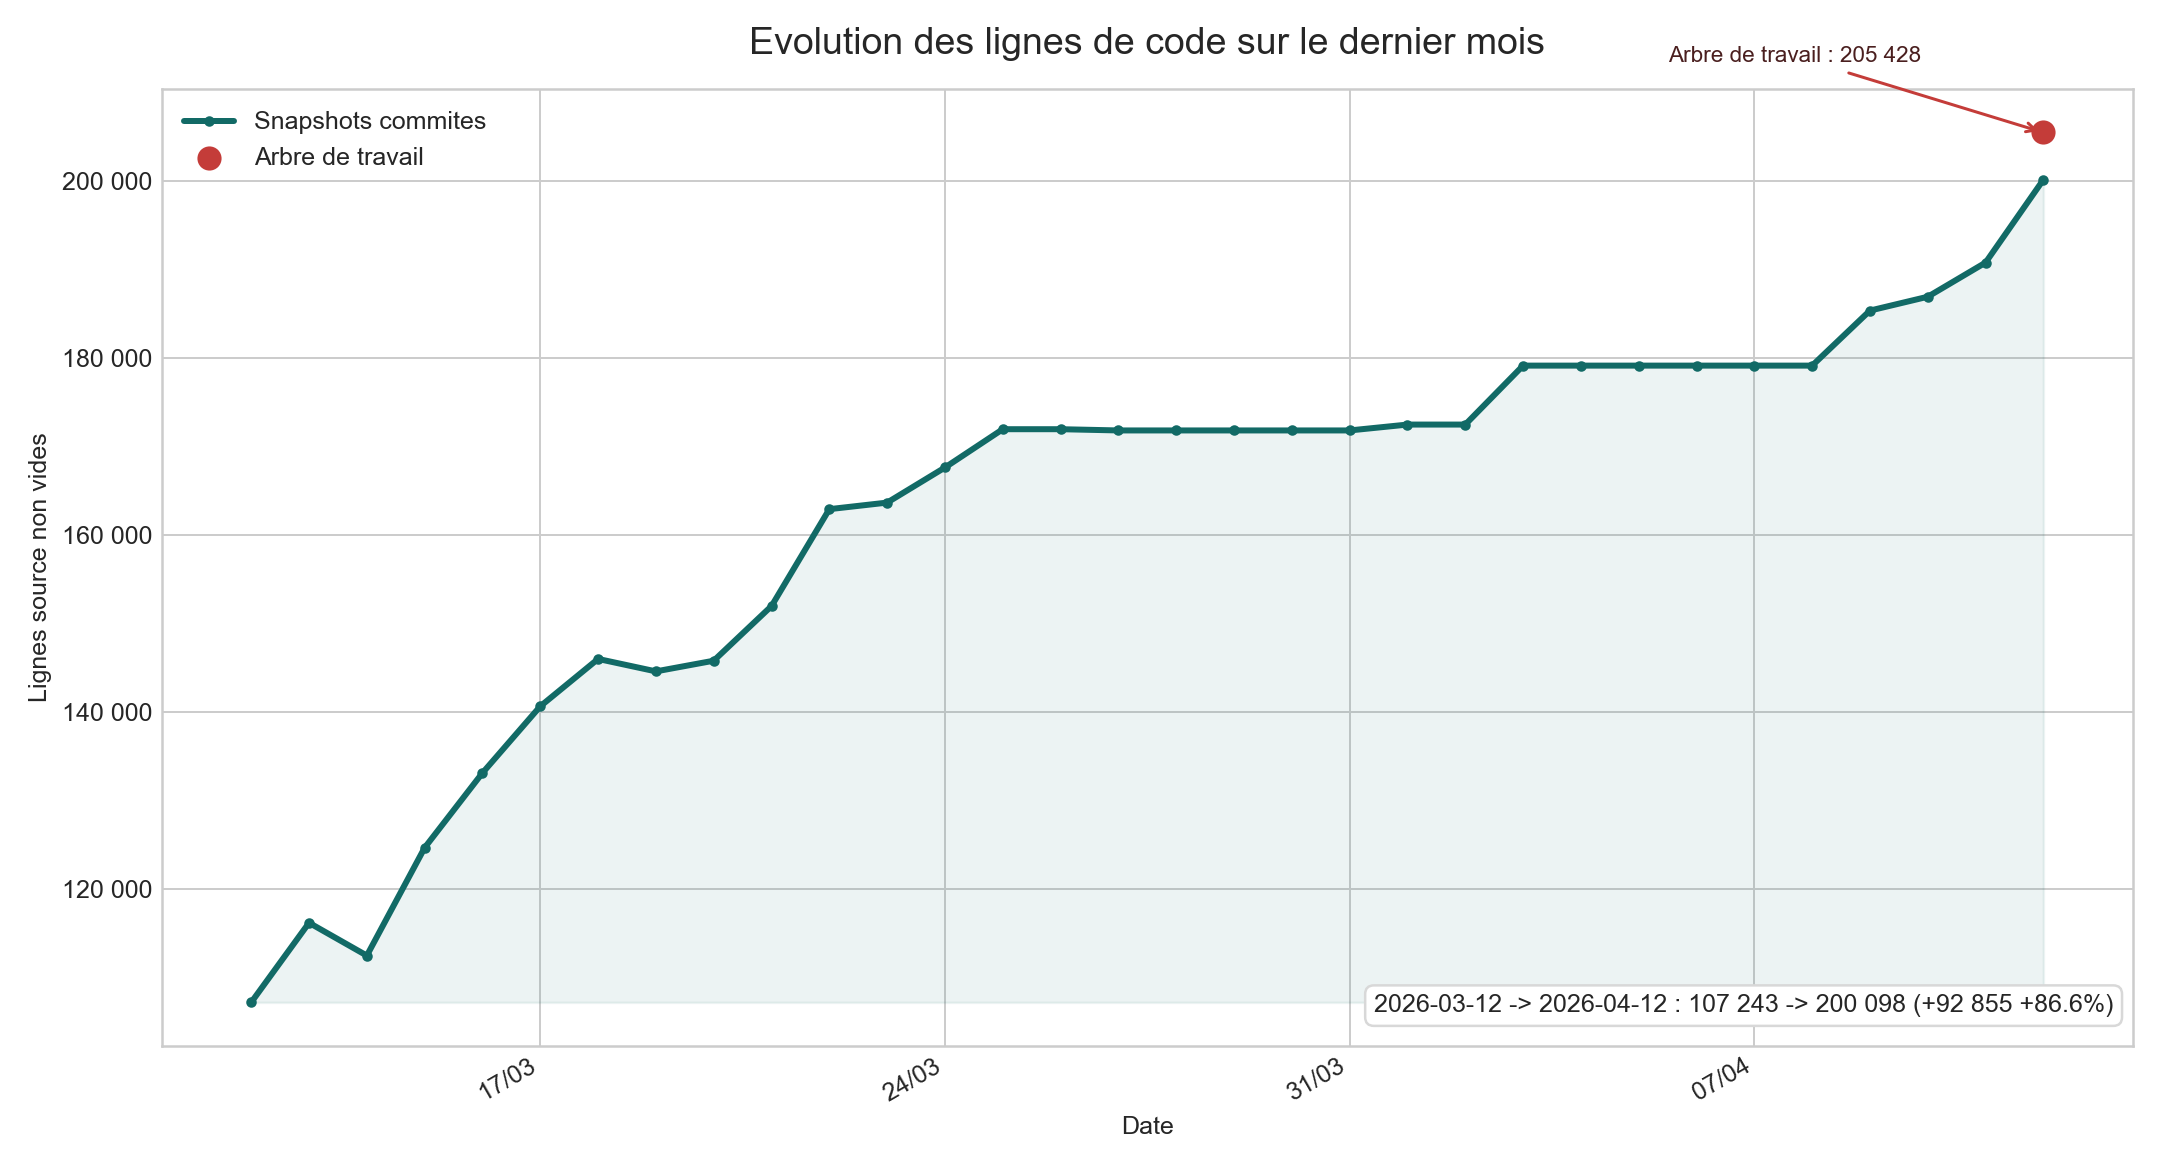

Values plotted in this chart, from the file beside it:
date, source, commit, short_commit, commit_changed_from_previous_day, source_files, nonblank_source_lines, subject
2026-03-12, git, 5f85fc4370f8ae0a3b1f90766748fa24e5352b22, 5f85fc43, true, 664, 107243, Split launcher regression tiers by solve…
2026-03-13, git, c2c735628164c402266704948191bf4c77969d5b, c2c73562, true, 762, 116223, [tests] - Adjust tolerance for sum eleva…
2026-03-14, git, 2f9bd34a091bcb5b3b7d0c2e31fb8e9a6ce2de0b, 2f9bd34a, true, 699, 112519, Add gmsh mesh workflows and mesh archite…
2026-03-15, git, 1f180ad951e531dd0089ed98f98ad03d670ce89a, 1f180ad9, true, 756, 124701, chore: add rivers constraints settings t…
2026-03-16, git, a63b8fe93dea8d13e49cbbce51016b843f0bed14, a63b8fe9, true, 875, 133140, [core] - Add project creation and listin…
2026-03-17, git, 3d933eee84641e00c3b93d5551f9cb2d220912dc, 3d933eee, true, 912, 140661, Merge remote-tracking branch 'origin/dev…
2026-03-18, git, c6539b62a1404786a1ea9d44fdf3927c05cdef4a, c6539b62, true, 940, 146005, feat: track source units in custom data …
2026-03-19, git, be0fdf0b1891b38503e92b969758673d75796da2, be0fdf0b, true, 944, 144600, [units] - Refactor unit conversion logic…
2026-03-20, git, 40882028114a4e2e61ae5f0de9bf403add199c38, 40882028, true, 947, 145805, [tests] - Remove unused source path fiel…
2026-03-21, git, 2c38d39d6e79cebe3d871c56b34d47b445693463, 2c38d39d, true, 970, 151975, refactor: type conformal scope and sourc…
2026-03-22, git, 7db189f1134d365041bd68f6ee65738df7d68d52, 7db189f1, true, 1043, 162913, refactor: simplify mesh workflows and bo…
2026-03-23, git, aa4477cc96f307c0710c8974c3291240098383d5, aa4477cc, true, 1043, 163652, [example] - add example 02
2026-03-24, git, f4e984aabd8861452befff35438563d53bca0f2e, f4e984aa, true, 1057, 167614, Prepare repo layout for mesh gallery bun…
2026-03-25, git, 17fd46b32a1aa374533371d4b4735f1084d80eda, 17fd46b3, true, 1093, 171937, Ignore local pytest temp directories
2026-03-26, git, 17fd46b32a1aa374533371d4b4735f1084d80eda, 17fd46b3, false, 1093, 171937, Ignore local pytest temp directories
2026-03-27, git, a3affa7a00d181b06c34ded9ae5c2dce13a9a176, a3affa7a, true, 1093, 171797, Merge branch 'dev-refact' of https://git…
2026-03-28, git, a3affa7a00d181b06c34ded9ae5c2dce13a9a176, a3affa7a, false, 1093, 171797, Merge branch 'dev-refact' of https://git…
2026-03-29, git, a3affa7a00d181b06c34ded9ae5c2dce13a9a176, a3affa7a, false, 1093, 171797, Merge branch 'dev-refact' of https://git…
2026-03-30, git, a3affa7a00d181b06c34ded9ae5c2dce13a9a176, a3affa7a, false, 1093, 171797, Merge branch 'dev-refact' of https://git…
2026-03-31, git, a3affa7a00d181b06c34ded9ae5c2dce13a9a176, a3affa7a, false, 1093, 171797, Merge branch 'dev-refact' of https://git…
2026-04-01, git, 1e5c3ee2e9a287d6f354a98f7e88ffdacb1b9062, 1e5c3ee2, true, 1095, 172460, [display] - Add post-hoc display functio…
2026-04-02, git, 1e5c3ee2e9a287d6f354a98f7e88ffdacb1b9062, 1e5c3ee2, false, 1095, 172460, [display] - Add post-hoc display functio…
2026-04-03, git, f7798b8990ea32adca5b9c873de38ebfdeaf29ec, f7798b89, true, 1124, 179114, Add validation CLI support and WSL dev s…
2026-04-04, git, f7798b8990ea32adca5b9c873de38ebfdeaf29ec, f7798b89, false, 1124, 179114, Add validation CLI support and WSL dev s…
2026-04-05, git, f7798b8990ea32adca5b9c873de38ebfdeaf29ec, f7798b89, false, 1124, 179114, Add validation CLI support and WSL dev s…
2026-04-06, git, f7798b8990ea32adca5b9c873de38ebfdeaf29ec, f7798b89, false, 1124, 179114, Add validation CLI support and WSL dev s…
2026-04-07, git, f7798b8990ea32adca5b9c873de38ebfdeaf29ec, f7798b89, false, 1124, 179114, Add validation CLI support and WSL dev s…
2026-04-08, git, f7798b8990ea32adca5b9c873de38ebfdeaf29ec, f7798b89, false, 1124, 179114, Add validation CLI support and WSL dev s…
2026-04-09, git, 5d5e34d771ba93ba427eb1cfd7285ee30a85afab, 5d5e34d7, true, 1146, 185326, Add PETSc runtimes and DISV workflow gro…
2026-04-10, git, a8121c1bc8665c161e0b0a58364723b180da5bd6, a8121c1b, true, 1164, 186888, Add mesh-catchment onboarding and launch…
2026-04-11, git, 4a18f1952ac3be23f120c3213d0feb34abc056ae, 4a18f195, true, 1172, 190744, Honor calibration iteration history sett…
2026-04-12, git, c6791caf2d14fb47549508580d4468846b919e27, c6791caf, true, 1193, 200098, Prefer runtime-first calibration support
2026-04-12, working_tree, WORKTREE, WORKTREE, n/a, 1214, 205428, Etat courant incluant modifications non …
